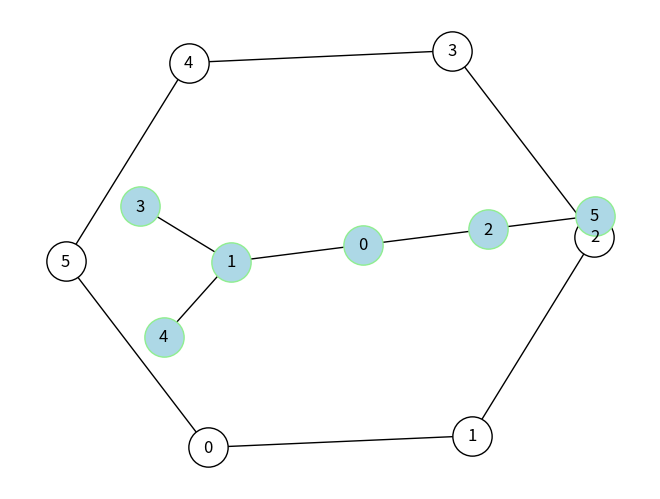

Recreate this plot in Python.
import matplotlib.pyplot as plt
import networkx as nx

def degree_sum(G1, G2):
    return sum(G1) == sum(G2)

# Crea el grafo con completarlo de a 6 nodos, y con el objeto DiGraph
G1 = nx.cycle_graph(6)
# Se le añade un layout spring al grafo
pos1 = nx.spring_layout(G1)

# Dibujando el grafo
nx.draw(G1, pos1, with_labels=True, node_color="white", edgecolors="black", node_size=800)

# Crea el grafo con completarlo de a 2, 6 nodos, y con el objeto DiGraph
G2 = nx.full_rary_tree(2, 6)
# Se le añade un layout spring al grafo
pos2 = nx.spring_layout(G2)

# Dibujando el grafo
nx.draw(G2, pos2, with_labels=True, node_color="lightblue", edgecolors="lightgreen", node_size=800)

# Imprimir registros importantes del grafo
print("¿Tienen la misma secuencia de grados?", degree_sum(G1, G2))
print("¿Son isomorfos?", nx.is_isomorphic(G1, G2))

# Mostrar en pantalla el grafo
plt.show()
